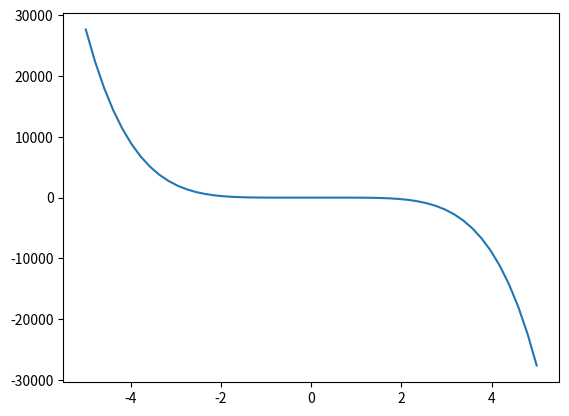

Source code (Python):
import sympy as sy
import numpy as np
import matplotlib.pyplot as plt
from sympy.plotting import plot3d
from sympy.plotting import plot_parametric
from mpl_toolkits.mplot3d import Axes3D


sy.init_printing()

def first_exercise(sigma_value):
    sigma=sy.symbols('sigma')
    A=sy.Matrix([[(sigma+3),4],[sy.Rational(-9,4),sigma-3]])
    eigen=A.eigenvals()


    print('Eigenvectors for system')
    sy.pprint(A.eigenvects())
    print('Inverse')
    #sy.pprint(A.inv()[0])
    sy.pprint(sy.simplify(A.inv()))

    inverse=sy.simplify(A.inv())
    (t,C1,C2) = sy.symbols('t C1 C2')
    x, y = sy.symbols('x, y', function=True)

    eq1=sy.Eq(sy.Derivative(x(t),t),(sigma+3)*x(t)+4*y(t))
    eq2=sy.Eq(sy.Derivative(y(t),t),-(9/4)*x(t)+(sigma-3)*y(t))


    general_solution=sy.dsolve([eq1,eq2],[x(t),y(t)])
    #Specific Value
    #value = [general_solution[0].subs([(C2,0.1),(C1,0.1)]),general_solution[1].subs([(C2,0.1),(C1,0.1)])]



    #print(value)

    xlam = sy.lambdify((t,sigma,C1,C2), general_solution[0].rhs, modules='numpy')
    ylam = sy.lambdify((t,sigma,C1,C2), general_solution[1].rhs, modules='numpy')

    tspace=np.linspace(-1.5,1.5,1000)

    x_vals = xlam(tspace,sigma_value,1,1)
    y_vals = ylam(tspace,sigma_value,1,1)
    plt.plot(x_vals,y_vals)
    #plt.show()

def second_exercise():
    sigma,c,d = sy.symbols('sigma,c,d')
    A = sy.Matrix([[(sigma - c*d), d**2], [-c**2, sigma + c*d]])
    eigen = A.eigenvals()
    print('Eigenvectors for system')
    sy.pprint(A.eigenvects())
    print('Inverse')
    # sy.pprint(A.inv()[0])
    sy.pprint(sy.simplify(A.inv()))

    values=A.subs(sigma,-1)
    print(values)
    sy.pprint(values)


def normal_form():
    #x=sy.Function('f')
    (r,x)=sy.symbols('r x')
    #eq=sy.Eq(sy.Derivative(x(t),t),x(t)**3-3*x(t)**2+(r+2)*x(t)-r)
    eq = [sy.Eq(x ** 3 - 3 * x ** 2 + (r + 2) * x - r,0),
          sy.Eq(3*x ** 2 - 6 * x + (r + 2),0)]
    solution=sy.solve(eq)[0]

    (y,t)=sy.symbols('y t')

    newEq=[sy.expand(eq[0].subs([(x,y+solution[x]),(r,t+solution[r])]))
        ,sy.expand(eq[0].subs([(x,y+solution[x]),(r,t+solution[r])]))]
    expression=x ** 3 - 3 * x ** 2 + (r + 2) * x - r
    newExp=expression.subs([(x,y+solution[x]),(r,t+solution[r])])
    print(sy.expand(newExp))
    sy.plot(newExp.subs(t,0))

    #sy.lambdify((t, y), newExp, modules='numpy')
    #tspace = np.linspace(-1.5, 1.5, 1000)

def saddle_node():
    (x,h,r,t)=sy.symbols('x h r t')
    #x = sy.symbols('x',function=True)
    equation=[sy.Eq(h+r*x-x**2,0),sy.Eq(r-2*x,0)]
    solution=sy.solve(equation)
    print(solution)
    xvalue=sy.lambdify(x,solution[0][h])
    yvalue=sy.lambdify(x,solution[0][r])

    test=10-10*x-x**2
    print(sy.solve(sy.Eq(test,0)))
    #ax=plot_parametric(x,test)

    fig=plt.figure(1)
    ax=fig.add_subplot(1,1,1)
    ax.set_xlabel('h')
    ax.set_ylabel('r')
    ax.set_title('Excersice_a')
    tspace = np.linspace(-10, 10, 1000)
    ax.plot(xvalue(tspace),yvalue(tspace),color='r')
    # ax.fill_between(xvalue(tspace[-500:]),yvalue(tspace[-500:]),20,facecolor='blue')
    # ax.fill_between(tspace[500:700],-20,20,facecolors='blue')
    # ax.fill_between(xvalue(tspace[:500]),yvalue(tspace[:500]),-20,facecolor='blue')

    ax.text(-80,18,'one stable and one unstable fixed point outside red line')
    ax.text(-80, 7, 'one unstable fixed point on red line')
    ax.text(-80, 0, 'zero fixed points between red lines')
    # ax.annotate('1 fixed point on red line', xy=(xvalue(4), yvalue(4)), xytext=(3, 1.5),
    #             arrowprops=dict(facecolor='black', shrink=0.05),
    #             )
    ax.set_xlim([-100, 3])
    ax.set_ylim([-20, 20])


    ax.grid(True,which='both')
    #plt.show()
    fig.savefig('Excersice_a.png')
    fig2 = plt.figure(2)
    ax2 = fig2.gca(projection='3d')

    X, Y= np.meshgrid(xvalue(tspace),yvalue(tspace))
    tmeshx,tmeshy=np.meshgrid(tspace,tspace)
    ax2.set_title('Excersice_b')
    ax2.set_xlabel('h')
    ax2.set_ylabel('r')
    ax2.set_zlabel('x')
    ax2.plot_surface(xvalue(tmeshy),yvalue(tmeshx),tmeshy)
    fig2.savefig('Excersice_b')
    plt.show()

def Subcritical():
    r,x = sy.symbols('r x')
    equation=r*x+4*x**3-9*x**5
    system=[sy.Eq(equation,0),sy.Eq(sy.diff(equation,x),0)]
    solution=sy.solve(system)
    sy.pprint(solution)

    eqfunc=sy.lambdify((r,x),equation,modules='numpy')
    tspace=np.linspace(-5,5)
    plt.plot(tspace,eqfunc(tspace,tspace))
    plt.show()


if __name__=='__main__':
    #first_exercise(1)
    #print('\n')
    #second_exercise()
    # normal_form()
    #saddle_node()
    Subcritical()
